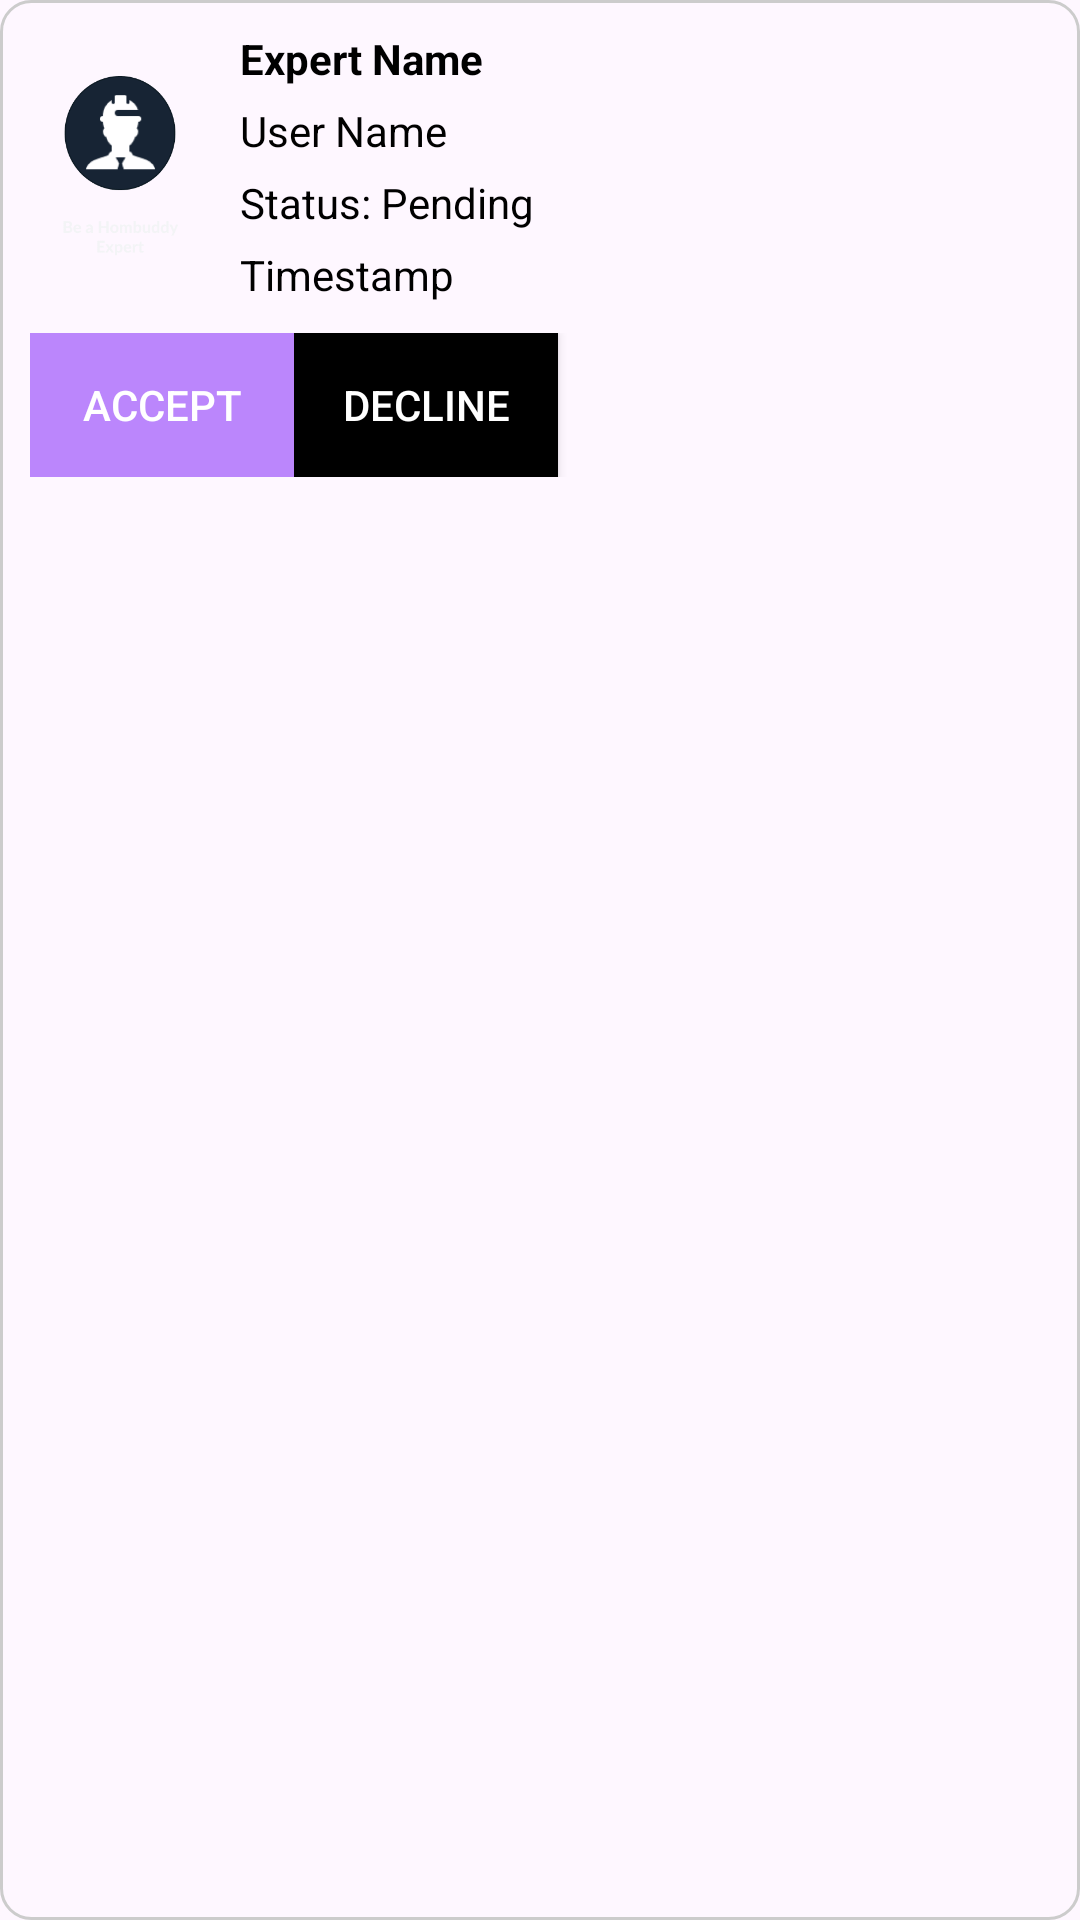

This screen was rendered from an Android layout file. Write that file and the resources it references.
<!-- AndroidManifest.xml: application theme Theme.HomeEase -->
<!-- res/layout/booking_item.xml -->
<?xml version="1.0" encoding="utf-8"?>
<LinearLayout
    xmlns:android="http://schemas.android.com/apk/res/android"
    android:layout_width="match_parent"
    android:layout_height="wrap_content"
    android:orientation="vertical"
    android:padding="10dp"
    android:layout_marginStart="20dp"
    android:layout_marginEnd="20dp"
    android:layout_marginTop="10dp"
    android:layout_marginBottom="10dp"
    android:background="@drawable/bg_border">

    <LinearLayout
        android:layout_width="match_parent"
        android:layout_height="wrap_content"
        android:orientation="horizontal"
        android:gravity="center_vertical">

        <ImageView
            android:id="@+id/expertImageView"
            android:layout_width="60dp"
            android:layout_height="60dp"
            android:layout_marginEnd="10dp"
            android:src="@drawable/img_36" />

        <LinearLayout
            android:layout_width="0dp"
            android:layout_height="wrap_content"
            android:layout_weight="1"
            android:orientation="vertical"
            android:gravity="center_vertical">

            <TextView
                android:id="@+id/expertNameTextView"
                android:layout_width="wrap_content"
                android:layout_height="wrap_content"
                android:text="Expert Name"
                android:textStyle="bold"
                android:textColor="@android:color/black" />

            <TextView
                android:id="@+id/address"
                android:layout_width="wrap_content"
                android:layout_height="wrap_content"
                android:text="User Name"
                android:layout_marginTop="5dp"
                android:textColor="@android:color/black" />

            <TextView
                android:id="@+id/bookingStatusTextView"
                android:layout_width="wrap_content"
                android:layout_height="wrap_content"
                android:text="Status: Pending"
                android:layout_marginTop="5dp"
                android:textColor="@android:color/black" />

            <TextView
                android:id="@+id/bookingTimestampTextView"
                android:layout_width="wrap_content"
                android:layout_height="wrap_content"
                android:text="Timestamp"
                android:layout_marginTop="5dp"
                android:textColor="@android:color/black" />
        </LinearLayout>
    </LinearLayout>

    <LinearLayout
        android:layout_width="match_parent"
        android:layout_height="wrap_content"
        android:orientation="horizontal"
        android:layout_marginTop="10dp">

        <Button
            android:id="@+id/acceptButton"
            android:layout_width="wrap_content"
            android:layout_height="wrap_content"
            android:text="Accept"
            android:background="@color/purple_200"
            android:textColor="@android:color/white"
            android:padding="10dp"/>

        <Button
            android:id="@+id/declineButton"
            android:layout_width="wrap_content"
            android:layout_height="wrap_content"
            android:text="Decline"
            android:background="@color/black"
            android:textColor="@android:color/white"
            android:padding="10dp"/>

        <Button
            android:id="@+id/cancelButton"
            android:layout_width="wrap_content"
            android:layout_height="wrap_content"
            android:text="Cancel"
            android:layout_marginTop="5dp"
            android:visibility="gone"
            android:background="@color/purple_500"
            android:textColor="@android:color/white" />

        <Button
            android:id="@+id/completeButton"
            android:layout_width="wrap_content"
            android:layout_height="wrap_content"
            android:text="Complete"
            android:visibility="gone" /> 

    </LinearLayout>
</LinearLayout>
<!-- resources referenced by this layout -->
<resources>
  <color name="black">#000000</color>
  <color name="purple_200">#FFBB86FC</color>
  <color name="purple_500">#FF6200EE</color>
  <!-- drawable bg_border (drawable) -->
  <shape xmlns:android="http://schemas.android.com/apk/res/android"
      android:shape="rectangle">
      <stroke
          android:width="1dp"
          android:color="#CCCCCC" />
      <corners android:radius="10dp" />
  </shape>
  <!-- drawable img_36: png bitmap (drawable, 11093 bytes) -->
  <style name="Theme.HomeEase" parent="Theme.MaterialComponents.DayNight.DarkActionBar">
          
          <item name="colorPrimary">@color/purple_500</item>
          <item name="colorPrimaryVariant">@color/purple_700</item>
          <item name="colorOnPrimary">@color/white</item>
          
          <item name="colorSecondary">@color/teal_200</item>
          <item name="colorSecondaryVariant">@color/teal_700</item>
          <item name="colorOnSecondary">@color/black</item>
          
          <item name="android:statusBarColor">?attr/colorPrimaryVariant</item>
          
      </style>
  <color name="purple_700">#FF3700B3</color>
  <color name="white">#FFFFFF</color>
  <color name="teal_200">#FF03DAC5</color>
  <color name="teal_700">#FF018786</color>
</resources>
